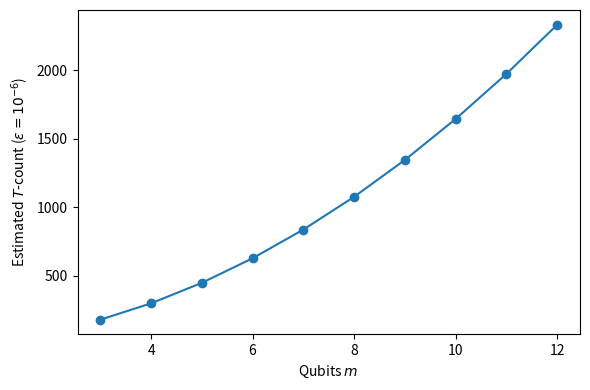
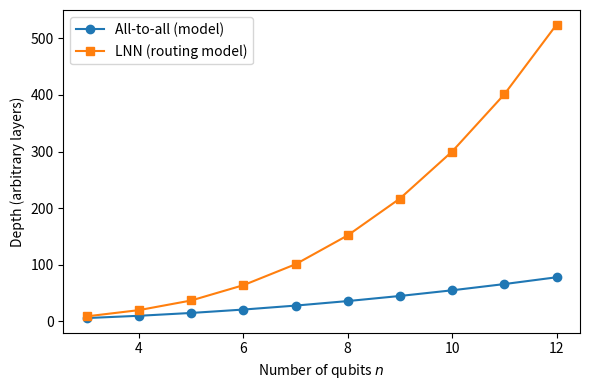

These figures' Python source, in order:
import numpy as np, pandas as pd, matplotlib.pyplot as plt

def chirp_term_counts(m):
    singles = m                       # self terms
    pairs   = m*(m-1)//2              # pairwise terms
    return singles, pairs

def tcount_estimate(m, eps=1e-6, alpha=1.5):
    singles, pairs = chirp_term_counts(m)
    total_angles   = singles + pairs
    return total_angles * alpha * np.log2(1/eps)

rows=[]
for m in range(3, 13):
    s,p = chirp_term_counts(m)
    rows.append({'m':m, 'singles':s, 'pairs':p, 'Tcount_est_eps1e-6':tcount_estimate(m)})

df_t = pd.DataFrame(rows)
df_t.to_csv('tcount_chirp.csv', index=False)

plt.figure(figsize=(6,4))
plt.plot(df_t['m'], df_t['Tcount_est_eps1e-6'], marker='o')
plt.xlabel('Qubits $m$'); plt.ylabel('Estimated $T$-count ($\\varepsilon=10^{-6}$)')
plt.tight_layout(); plt.savefig('tcount_chirp.png', dpi=200)

# (b) LNN vs all-to-all QFT depth toy model
def depth_qft_all_to_all(n): return int(n*(n+1)/2)
def depth_qft_lnn(n):
    base = depth_qft_all_to_all(n)
    swap_overhead = 0
    for s in range(n):
        for j in range(s+1, n):
            swap_overhead += 2*(j-s-1)
    swap_overhead += n//2
    return base + swap_overhead

rows=[]
for n in range(3, 13):
    rows.append({'n_qubits':n, 'QFT_all_to_all_depth':depth_qft_all_to_all(n), 'QFT_LNN_depth_est':depth_qft_lnn(n)})
df_l = pd.DataFrame(rows)
df_l.to_csv('lnn_depth.csv', index=False)

plt.figure(figsize=(6,4))
plt.plot(df_l['n_qubits'], df_l['QFT_all_to_all_depth'], marker='o', label='All-to-all (model)')
plt.plot(df_l['n_qubits'], df_l['QFT_LNN_depth_est'], marker='s', label='LNN (routing model)')
plt.xlabel('Number of qubits $n$'); plt.ylabel('Depth (arbitrary layers)')
plt.legend(); plt.tight_layout(); plt.savefig('lnn_depth.png', dpi=200)
